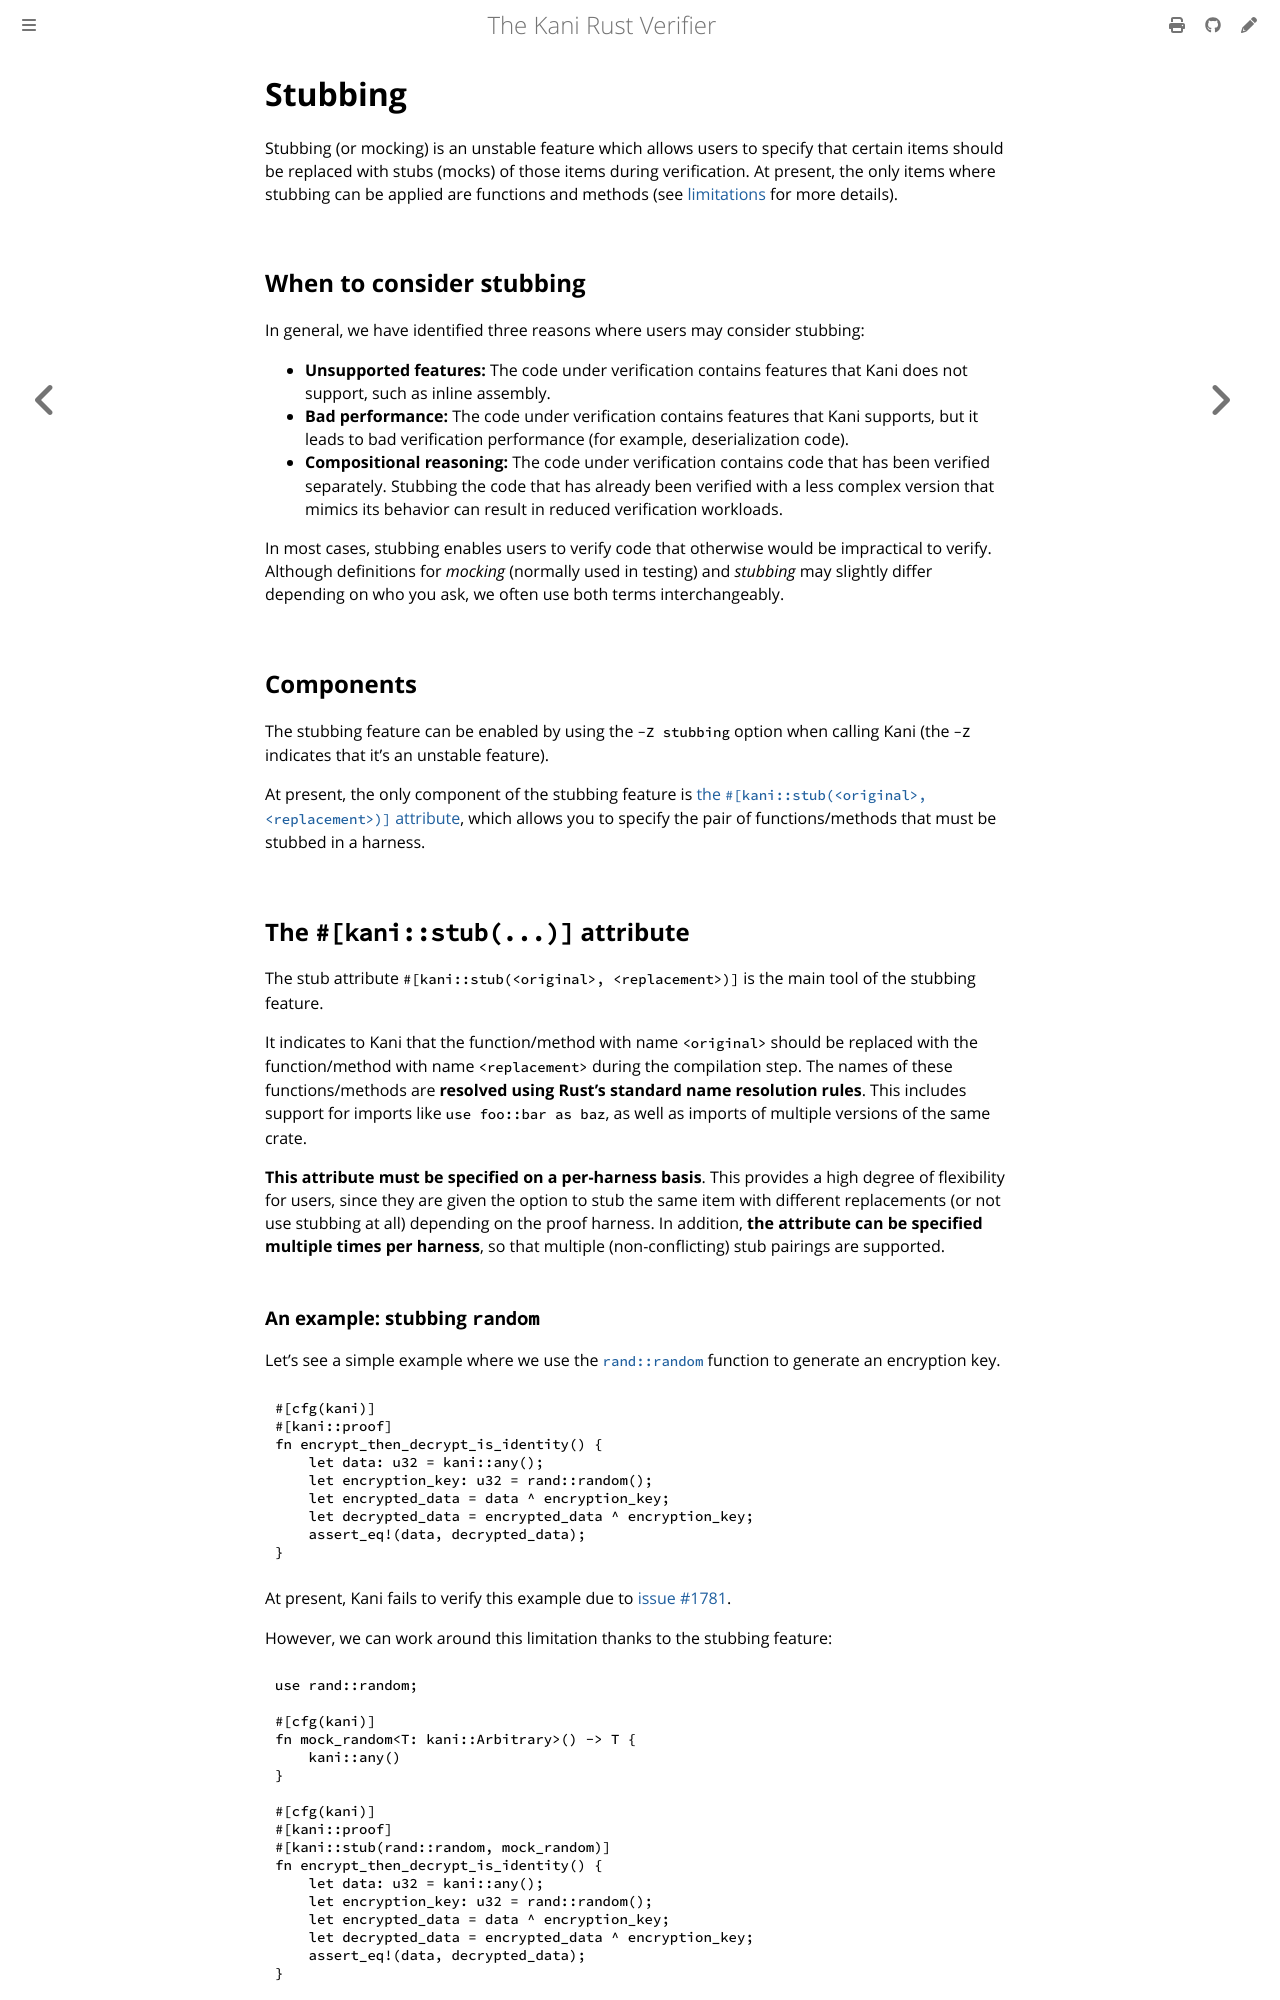

repository: model-checking/kani · page: reference/experimental/stubbing.html · generator: mdbook

# Stubbing

Stubbing (or mocking) is an unstable feature which allows users to specify that certain items should be replaced with stubs (mocks) of those items during verification.
At present, the only items where stubbing can be applied are functions and methods (see [limitations](#limitations) for more details).

## When to consider stubbing

In general, we have identified three reasons where users may consider stubbing:
 - **Unsupported features:** The code under verification contains features that Kani does not support, such as inline assembly.
 - **Bad performance:** The code under verification contains features that Kani supports, but it leads to bad verification performance (for example, deserialization code).
 - **Compositional reasoning:** The code under verification contains code that has been verified separately.
                                Stubbing the code that has already been verified with a less complex version that mimics its behavior can result in reduced verification workloads.

In most cases, stubbing enables users to verify code that otherwise would be impractical to verify.
Although definitions for *mocking* (normally used in testing) and *stubbing* may slightly differ depending on who you ask, we often use both terms interchangeably.

## Components

The stubbing feature can be enabled by using the `-Z stubbing` option when calling Kani (the `-Z` indicates that it's an unstable feature).

At present, the only component of the stubbing feature is [the `#[kani::stub(<original>, <replacement>)]` attribute](#the-kanistub-attribute),
which allows you to specify the pair of functions/methods that must be stubbed in a harness.

<!--
the other components expected to be here in the future are: the `stub_set(...)!` macro, off-the-shelf verification-friendly implementations, and automated
stubbing suggestions)
-->

## The `#[kani::stub(...)]` attribute

The stub attribute `#[kani::stub(<original>, <replacement>)]`  is the main tool of the stubbing feature.

It indicates to Kani that the function/method with name `<original>` should be replaced with the function/method with name `<replacement>` during the compilation step.
The names of these functions/methods are **resolved using Rust's standard name resolution rules**.
This includes support for imports like `use foo::bar as baz`, as well as imports of multiple versions of the same crate.

**This attribute must be specified on a per-harness basis**. This provides a high degree of flexibility for users, since they are given the option to stub the same item with different replacements (or not use stubbing at all) depending on the proof harness. In addition, **the attribute can be specified multiple times per harness**, so that multiple (non-conflicting) stub pairings are supported.
